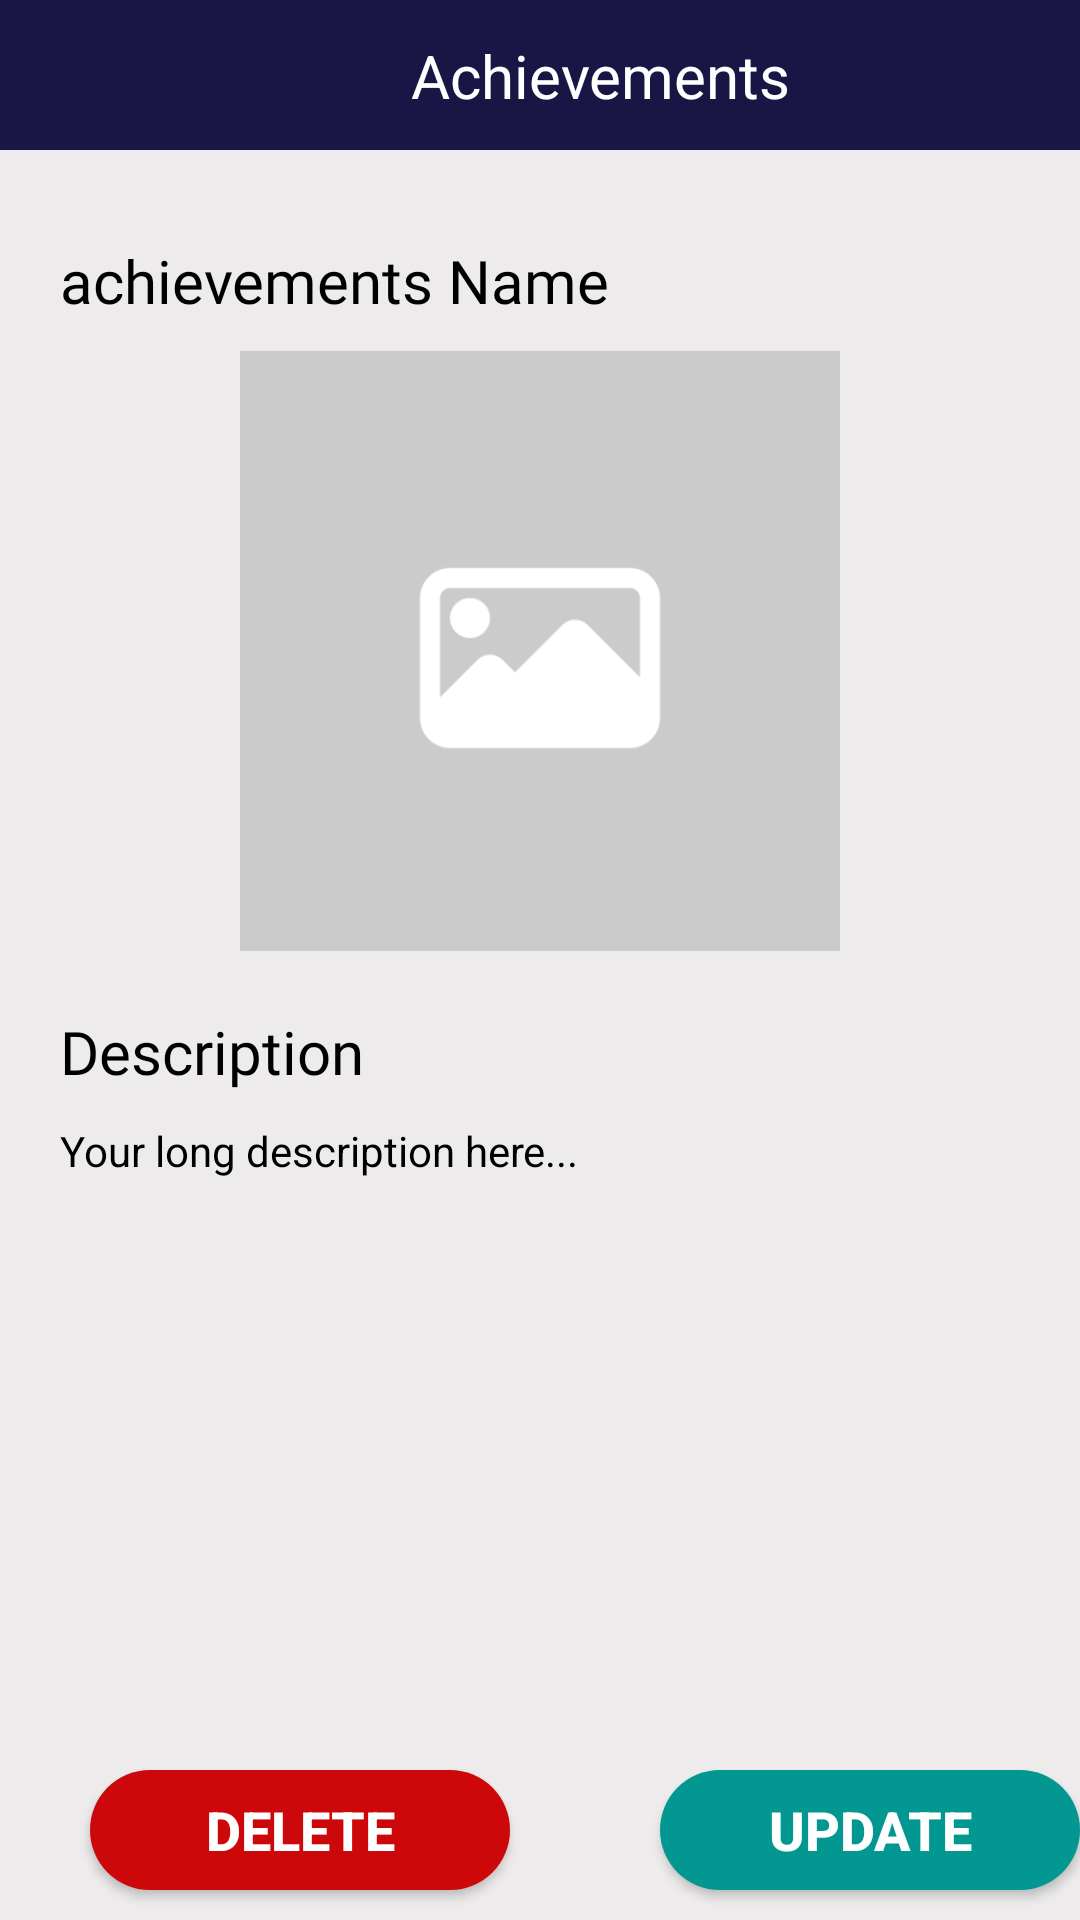

The Android layout XML behind this screen, and the referenced resources:
<!-- AndroidManifest.xml: application theme Theme.FitZoneTrainer -->
<!-- res/layout/activity_achievements.xml -->
<LinearLayout
    xmlns:android="http://schemas.android.com/apk/res/android"
    xmlns:app="http://schemas.android.com/apk/res-auto"
    xmlns:tools="http://schemas.android.com/tools"
    android:layout_width="match_parent"
    android:layout_height="match_parent"
    android:background="@color/back_ground"
    android:orientation="vertical"
    tools:context=".Achievements">

    <androidx.constraintlayout.widget.ConstraintLayout
        android:id="@+id/linearLayout"
        android:background="@color/dark_blue"
        android:layout_width="match_parent"
        android:layout_height="50dp"
        android:orientation="horizontal"
        tools:ignore="MissingConstraints">

        
        <ImageView
            android:id="@+id/back"
            android:layout_width="30dp"
            android:layout_height="30dp"
            android:layout_marginStart="10dp"
            android:src="@drawable/ic_arrow_small_left"
            app:layout_constraintStart_toStartOf="parent"
            app:layout_constraintTop_toTopOf="parent"
            app:layout_constraintBottom_toBottomOf="parent"
            tools:ignore="ContentDescription" />

        
        <TextView
            android:id="@+id/text_title"
            android:layout_width="0dp"
            android:layout_height="wrap_content"
            android:layout_marginStart="10dp"
            android:layout_marginEnd="10dp"
            android:gravity="center"
            android:text="Achievements"
            android:textColor="@color/white"
            android:textSize="20sp"
            app:layout_constraintStart_toEndOf="@id/back"
            app:layout_constraintEnd_toEndOf="parent"
            app:layout_constraintTop_toTopOf="parent"
            app:layout_constraintBottom_toBottomOf="parent"
            tools:ignore="HardcodedText" />

    </androidx.constraintlayout.widget.ConstraintLayout>

    
    <ScrollView
        android:layout_width="match_parent"
        android:layout_height="0dp"
        android:layout_weight="1"
        android:layout_marginTop="20dp"
        tools:ignore="ScrollViewCount">

        <RelativeLayout
            android:layout_width="match_parent"
            android:layout_height="wrap_content"
            android:layout_marginEnd="20dp"
            android:layout_marginStart="20dp">

            <RelativeLayout
                android:id="@+id/front_side"
                android:layout_width="match_parent"
                android:layout_height="wrap_content"
                android:layout_marginTop="10dp">

                <RelativeLayout
                    android:id="@+id/rl_front"
                    android:layout_width="wrap_content"
                    android:layout_height="wrap_content">
                    <TextView
                        android:id="@+id/achievements_name"
                        android:layout_width="match_parent"
                        android:layout_height="wrap_content"
                        android:textSize="20sp"
                        android:textColor="@color/black"
                        android:fontFamily="@font/nunito_bold"
                        android:text="achievements Name"
                        tools:ignore="HardcodedText" />

                </RelativeLayout>

                <ImageView
                    android:id="@+id/achievements_image"
                    android:layout_width="match_parent"
                    android:layout_height="wrap_content"
                    android:layout_below="@id/rl_front"
                    android:layout_marginTop="10dp"
                    android:adjustViewBounds="true"
                    android:maxHeight="200dp"
                    android:src="@drawable/default_image"
                    tools:ignore="ContentDescription" />
            </RelativeLayout>

            

            <RelativeLayout
                android:id="@+id/back_side"
                android:layout_width="match_parent"
                android:layout_height="wrap_content"
                android:layout_marginTop="20dp"
                android:layout_below="@+id/front_side">

                <TextView
                    android:id="@+id/text2"
                    android:layout_width="match_parent"
                    android:layout_height="wrap_content"
                    android:textSize="20sp"
                    android:fontFamily="@font/nunito_bold"
                    android:text="Description"
                    android:textColor="@color/black"
                    tools:ignore="HardcodedText" />

                <TextView
                    android:id="@+id/achievements_description"
                    android:layout_width="match_parent"
                    android:layout_height="wrap_content"
                    android:textColor="@color/black"
                    android:text="Your long description here..."
                    android:layout_marginTop="10dp"
                    android:layout_below="@id/text2"
                    tools:ignore="ContentDescription,HardcodedText" />
            </RelativeLayout>

        </RelativeLayout>
    </ScrollView>

    
    <LinearLayout
        android:id="@+id/buttonLayout"
        android:layout_width="match_parent"
        android:layout_height="wrap_content"
        android:orientation="horizontal"
        android:layout_gravity="bottom">

        <androidx.appcompat.widget.AppCompatButton
            android:id="@+id/del"
            android:layout_width="140dp"
            android:layout_height="40dp"
            android:layout_marginStart="30dp"
            android:layout_marginTop="10dp"
            android:layout_marginEnd="30dp"
            android:layout_marginBottom="10dp"
            android:background="@drawable/delete_btn_bg"
            android:elevation="10dp"
            android:text="Delete"
            android:textColor="@color/white"
            android:textSize="18sp"
            android:textStyle="bold"
            tools:ignore="HardcodedText,TouchTargetSizeCheck,TextContrastCheck" />

        <androidx.appcompat.widget.AppCompatButton
            android:id="@+id/up"
            android:layout_width="140dp"
            android:layout_height="40dp"
            android:layout_marginStart="20dp"
            android:layout_marginTop="10dp"
            android:layout_marginEnd="10dp"
            android:layout_marginBottom="10dp"
            android:background="@drawable/update_btn_bg"
            android:elevation="10dp"
            android:text="Update"
            android:textColor="@color/white"
            android:textSize="18sp"
            android:textStyle="bold"
            tools:ignore="HardcodedText,TouchTargetSizeCheck,TextContrastCheck" />

    </LinearLayout>
</LinearLayout>
<!-- resources referenced by this layout -->
<resources>
  <color name="back_ground">#EDEBEB</color>
  <color name="black">#FF000000</color>
  <color name="dark_blue">#191645</color>
  <color name="white">#FFFFFFFF</color>
  <!-- drawable default_image: png bitmap (drawable, 5290 bytes) -->
  <!-- drawable delete_btn_bg (drawable) -->
  <?xml version="1.0" encoding="utf-8"?>
  <shape xmlns:android="http://schemas.android.com/apk/res/android"
      android:shape="rectangle">
      <solid android:color="#CD080B" />
      <corners android:radius="30dp" />
  
  </shape>
  <!-- drawable update_btn_bg (drawable) -->
  <?xml version="1.0" encoding="utf-8"?>
  <shape xmlns:android="http://schemas.android.com/apk/res/android"
      android:shape="rectangle">
      <solid android:color="#029791" />
      <corners android:radius="30dp" />
  
  </shape>
  <style name="Theme.FitZoneTrainer" parent="Base.Theme.FitZoneTrainer" />
  <style name="Base.Theme.FitZoneTrainer" parent="Theme.Material3.DayNight.NoActionBar">
          
          
      </style>
</resources>
